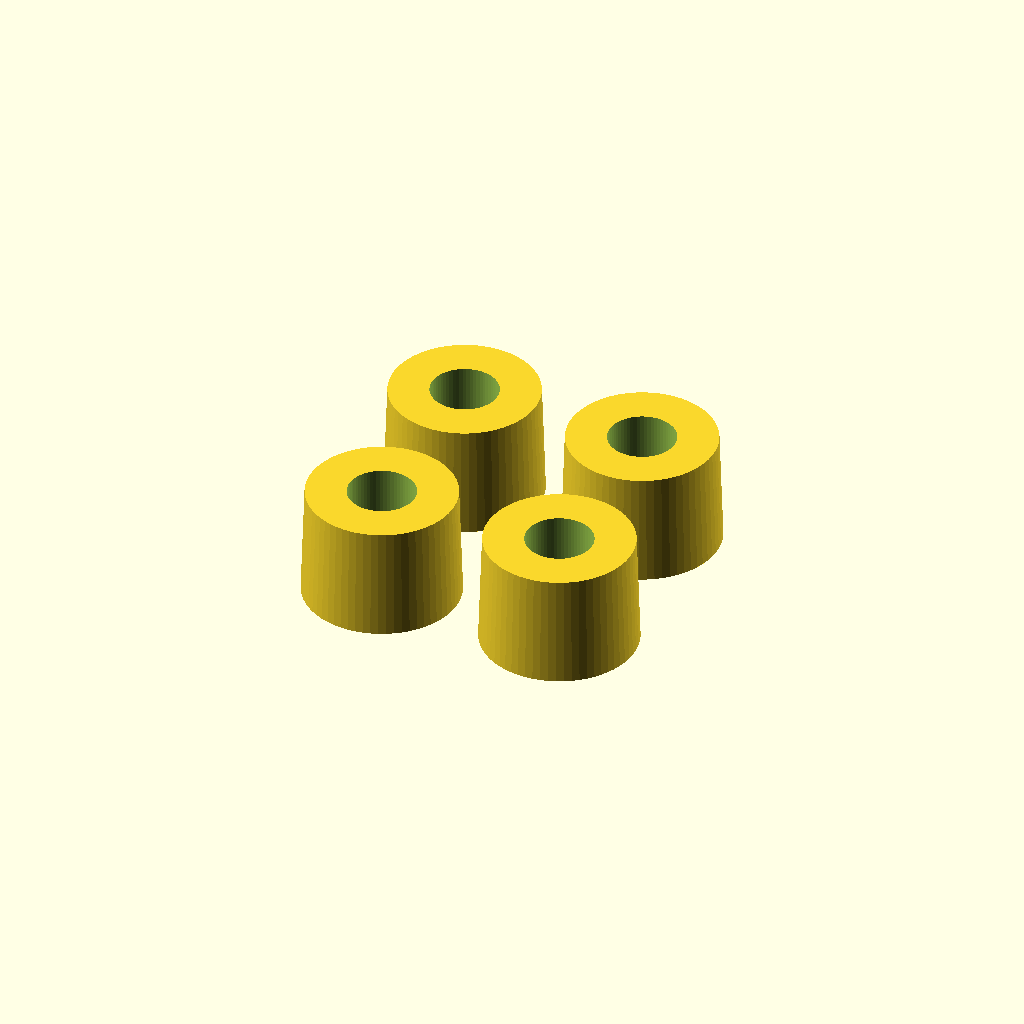
Cell 1 — every parameter at its default value.
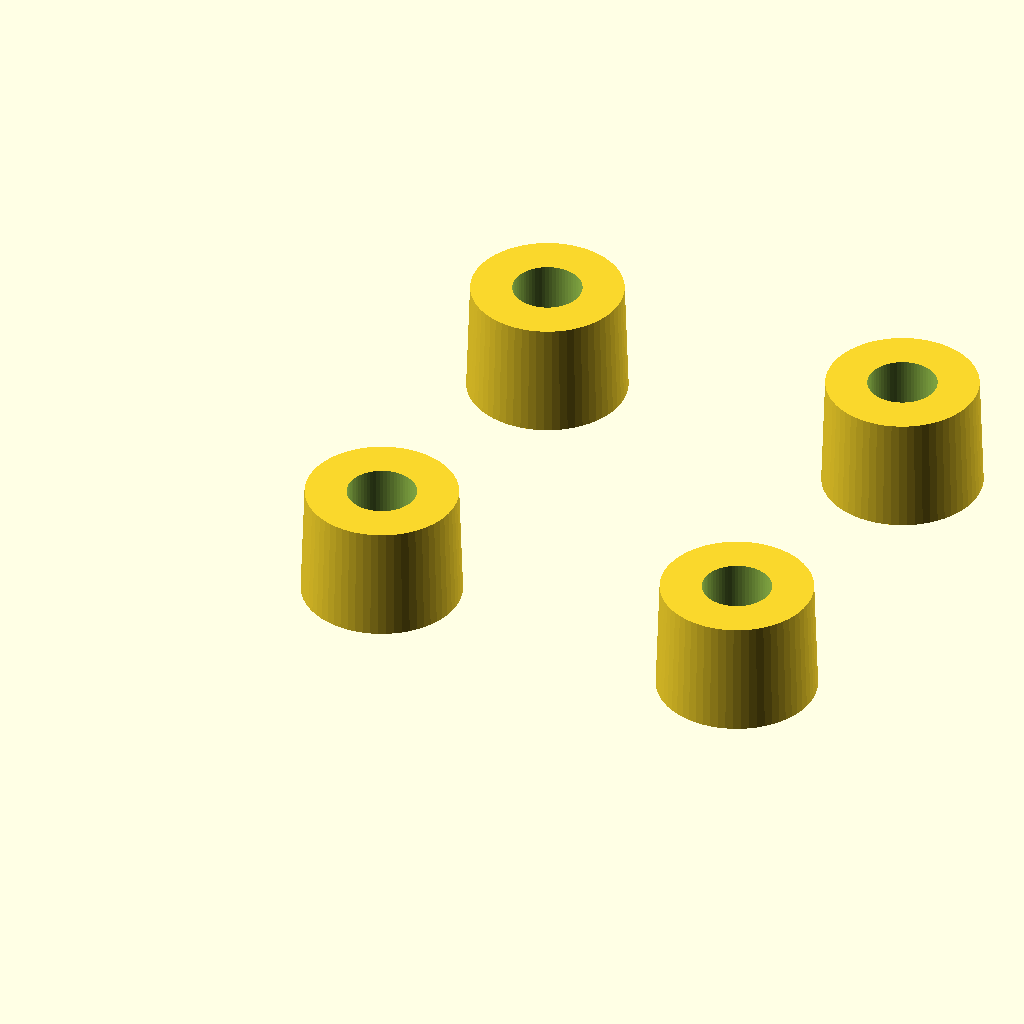
Cell 2: the same model with spacing = 20.
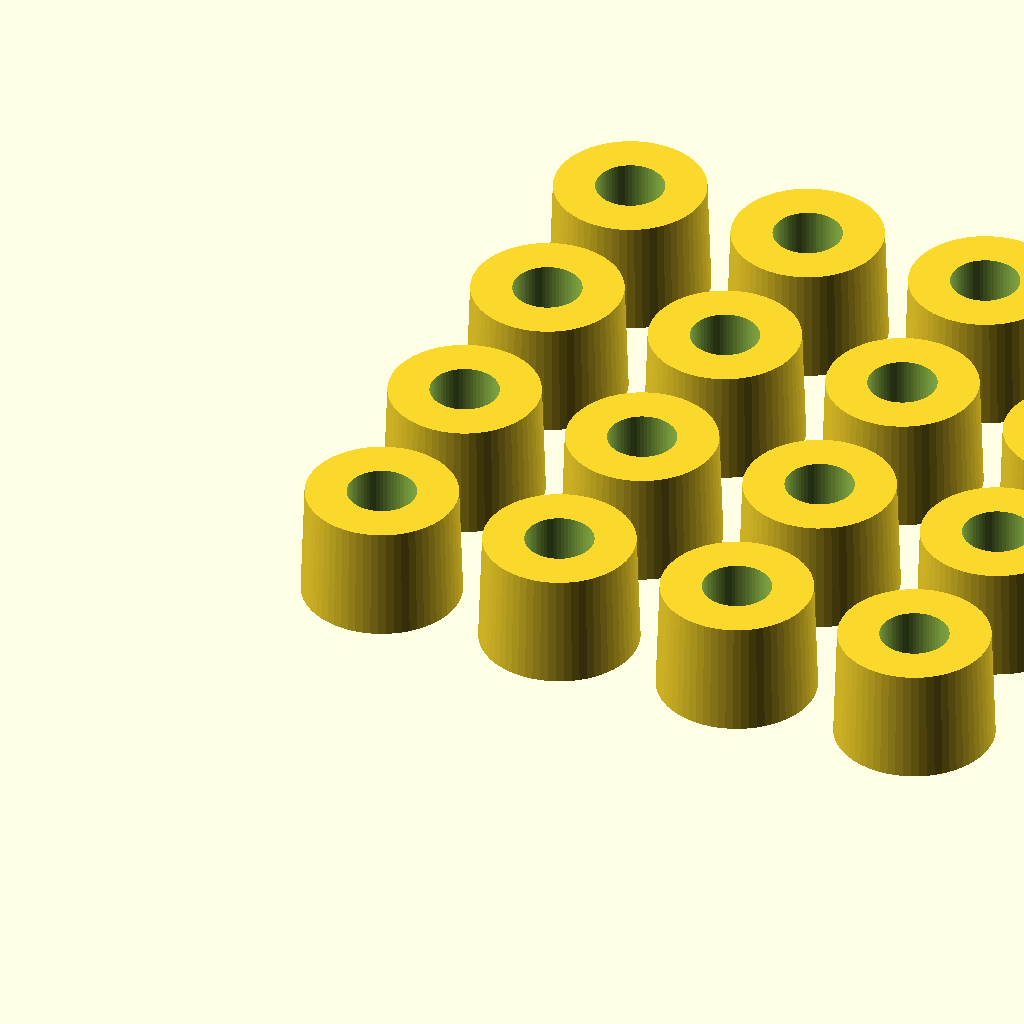
Cell 3: count = 4 (everything else at default).
All cells are drawn from one camera (rotation 55°, 0°, 25°, orthographic, colour scheme Cornfield), so only the parameter changes between them.
OpenSCAD source file christmas/christmas.scad:
$fn=64;


spacing = 10;  // distance between objects
count = 2;     // grid size (4x4)

// Loop through rows and columns
for (x = [0 : count - 1])
    for (y = [0 : count - 1])
        translate([x * spacing, y * spacing, 0])
            difference() {
                cylinder(h=6, d1=8.3, d2=7.9);
                translate([0,0,-0.01])
                cylinder(h=9, d=3.6);
            }
    
Parameter table extracted from the source (name, type, default, range or options):
spacing: number, default 10
count: number, default 2
